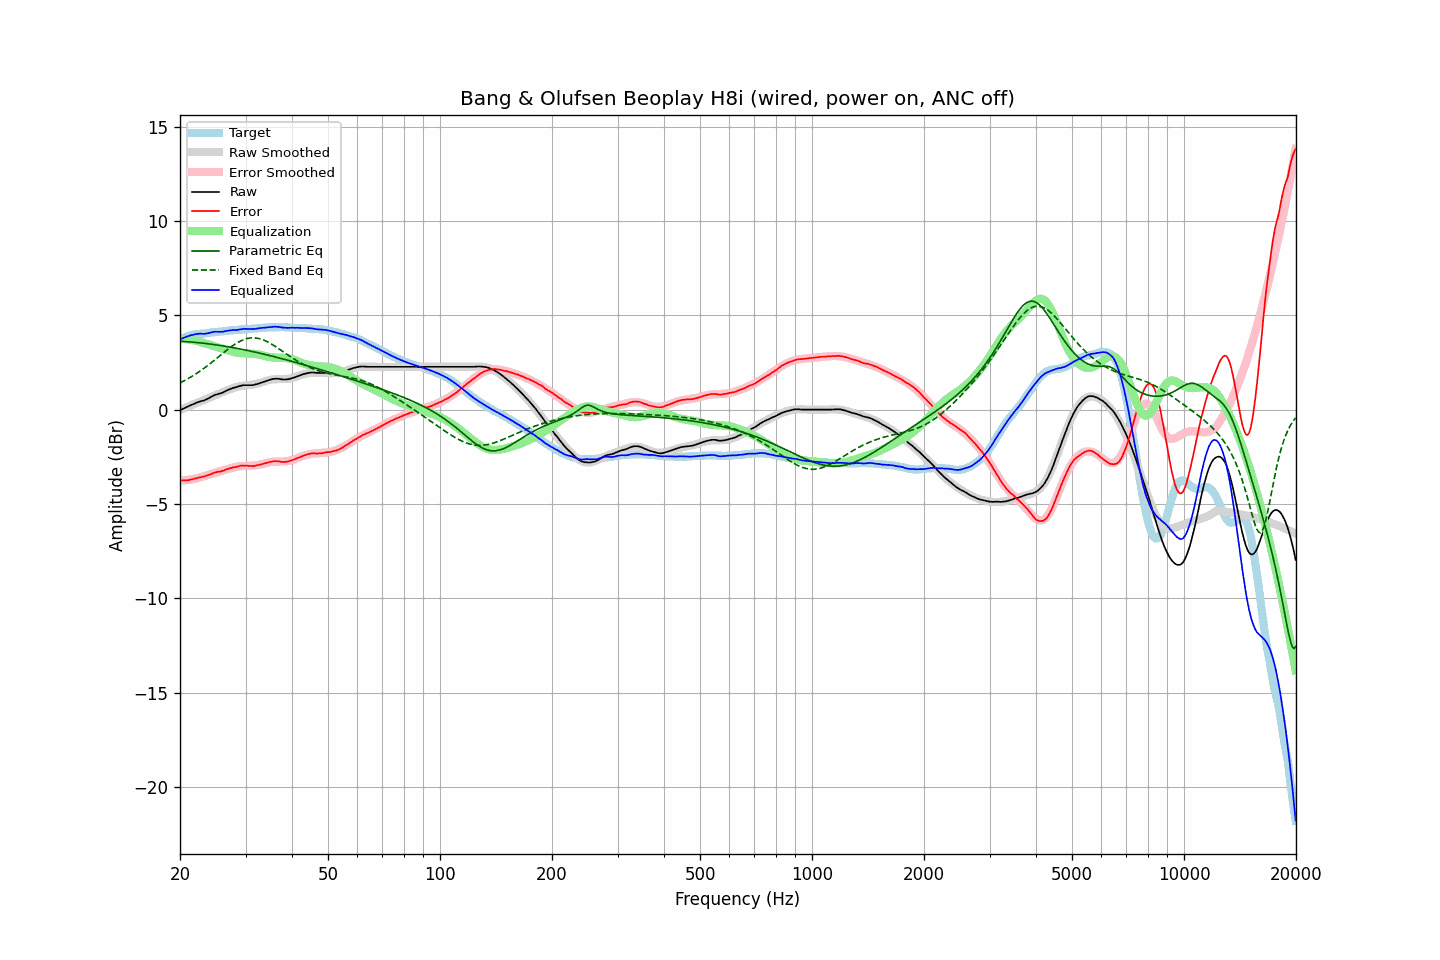

Values plotted in this chart, from the file beside it:
frequency, raw, error, smoothed, error_smoothed, equalization, parametric_eq, fixed_band_eq, equalized_raw, equalized_smoothed, target
20.00, -0.03, -3.76, -0.02, -3.77, 3.77, 3.63, 1.42, 3.74, 3.75, 3.73
20.20, 0.01, -3.76, 0.02, -3.76, 3.76, 3.62, 1.46, 3.77, 3.78, 3.77
20.40, 0.05, -3.75, 0.06, -3.75, 3.75, 3.62, 1.51, 3.80, 3.81, 3.81
20.61, 0.09, -3.74, 0.09, -3.75, 3.75, 3.61, 1.55, 3.84, 3.84, 3.83
20.81, 0.13, -3.74, 0.13, -3.74, 3.74, 3.61, 1.60, 3.87, 3.86, 3.87
21.02, 0.17, -3.74, 0.16, -3.73, 3.73, 3.60, 1.65, 3.90, 3.89, 3.91
21.23, 0.21, -3.72, 0.20, -3.71, 3.71, 3.59, 1.69, 3.92, 3.91, 3.93
21.44, 0.25, -3.70, 0.24, -3.70, 3.70, 3.59, 1.74, 3.95, 3.93, 3.95
21.66, 0.28, -3.69, 0.27, -3.68, 3.68, 3.58, 1.80, 3.96, 3.96, 3.97
21.87, 0.32, -3.66, 0.31, -3.67, 3.67, 3.57, 1.85, 3.99, 3.97, 3.98
22.09, 0.36, -3.64, 0.34, -3.65, 3.65, 3.56, 1.90, 4.01, 3.99, 4.00
22.31, 0.39, -3.62, 0.38, -3.63, 3.63, 3.56, 1.96, 4.02, 4.01, 4.01
22.54, 0.42, -3.60, 0.41, -3.61, 3.61, 3.55, 2.02, 4.03, 4.02, 4.02
22.76, 0.45, -3.58, 0.45, -3.58, 3.58, 3.54, 2.08, 4.03, 4.03, 4.03
22.99, 0.47, -3.56, 0.48, -3.56, 3.56, 3.53, 2.14, 4.03, 4.04, 4.03
23.22, 0.49, -3.55, 0.52, -3.53, 3.53, 3.52, 2.20, 4.02, 4.05, 4.04
23.45, 0.53, -3.52, 0.55, -3.50, 3.50, 3.51, 2.26, 4.03, 4.05, 4.05
23.69, 0.57, -3.49, 0.59, -3.48, 3.48, 3.50, 2.33, 4.05, 4.06, 4.06
23.92, 0.61, -3.45, 0.62, -3.45, 3.45, 3.49, 2.39, 4.06, 4.07, 4.07
24.16, 0.66, -3.42, 0.66, -3.43, 3.43, 3.48, 2.46, 4.09, 4.08, 4.08
24.40, 0.71, -3.39, 0.69, -3.40, 3.40, 3.47, 2.53, 4.11, 4.09, 4.10
24.65, 0.75, -3.35, 0.73, -3.37, 3.37, 3.45, 2.59, 4.12, 4.10, 4.10
24.89, 0.79, -3.32, 0.76, -3.35, 3.35, 3.44, 2.66, 4.14, 4.11, 4.11
25.14, 0.81, -3.31, 0.80, -3.32, 3.32, 3.43, 2.73, 4.13, 4.12, 4.12
25.39, 0.84, -3.29, 0.84, -3.29, 3.29, 3.42, 2.80, 4.13, 4.13, 4.13
25.65, 0.86, -3.29, 0.88, -3.27, 3.27, 3.40, 2.87, 4.13, 4.14, 4.15
25.91, 0.89, -3.26, 0.91, -3.24, 3.24, 3.39, 2.94, 4.13, 4.15, 4.15
26.16, 0.92, -3.24, 0.95, -3.22, 3.22, 3.38, 3.01, 4.14, 4.16, 4.16
26.43, 0.97, -3.20, 0.98, -3.19, 3.19, 3.36, 3.08, 4.16, 4.17, 4.16
26.69, 1.01, -3.16, 1.01, -3.17, 3.17, 3.35, 3.15, 4.18, 4.18, 4.17
26.96, 1.05, -3.14, 1.05, -3.14, 3.14, 3.33, 3.21, 4.19, 4.19, 4.19
27.23, 1.09, -3.11, 1.08, -3.12, 3.12, 3.32, 3.28, 4.21, 4.19, 4.20
27.50, 1.12, -3.09, 1.11, -3.09, 3.09, 3.31, 3.34, 4.21, 4.20, 4.21
27.77, 1.15, -3.06, 1.14, -3.07, 3.07, 3.29, 3.40, 4.22, 4.21, 4.21
28.05, 1.17, -3.06, 1.17, -3.05, 3.05, 3.27, 3.46, 4.22, 4.22, 4.23
28.33, 1.19, -3.03, 1.20, -3.03, 3.03, 3.26, 3.51, 4.22, 4.23, 4.22
28.62, 1.22, -3.01, 1.22, -3.01, 3.01, 3.24, 3.57, 4.23, 4.24, 4.23
28.90, 1.25, -2.99, 1.24, -3.00, 3.00, 3.23, 3.61, 4.25, 4.24, 4.24
29.19, 1.27, -2.97, 1.25, -3.00, 3.00, 3.21, 3.65, 4.27, 4.25, 4.24
29.48, 1.29, -2.98, 1.27, -2.99, 2.99, 3.19, 3.69, 4.28, 4.26, 4.27
29.78, 1.30, -2.97, 1.28, -2.99, 2.99, 3.17, 3.73, 4.29, 4.26, 4.27
30.08, 1.30, -2.97, 1.29, -2.98, 2.98, 3.16, 3.75, 4.28, 4.27, 4.27
30.38, 1.30, -2.97, 1.29, -2.98, 2.98, 3.14, 3.78, 4.28, 4.28, 4.27
30.68, 1.30, -2.99, 1.30, -2.98, 2.98, 3.12, 3.79, 4.28, 4.28, 4.29
30.99, 1.30, -2.99, 1.32, -2.97, 2.97, 3.10, 3.80, 4.27, 4.29, 4.29
31.30, 1.30, -2.99, 1.33, -2.97, 2.97, 3.08, 3.81, 4.27, 4.30, 4.29
31.61, 1.31, -2.99, 1.34, -2.96, 2.96, 3.07, 3.81, 4.27, 4.30, 4.30
31.93, 1.34, -2.97, 1.36, -2.95, 2.95, 3.05, 3.80, 4.29, 4.31, 4.31
32.24, 1.36, -2.95, 1.38, -2.94, 2.94, 3.03, 3.79, 4.30, 4.32, 4.31
32.57, 1.39, -2.93, 1.40, -2.93, 2.93, 3.01, 3.77, 4.32, 4.32, 4.32
32.89, 1.42, -2.91, 1.42, -2.91, 2.91, 2.99, 3.75, 4.33, 4.33, 4.33
33.22, 1.45, -2.89, 1.45, -2.89, 2.89, 2.97, 3.72, 4.34, 4.34, 4.34
33.55, 1.48, -2.86, 1.48, -2.86, 2.86, 2.95, 3.69, 4.34, 4.34, 4.34
33.89, 1.51, -2.84, 1.51, -2.84, 2.84, 2.93, 3.66, 4.35, 4.35, 4.35
34.23, 1.54, -2.82, 1.54, -2.82, 2.82, 2.91, 3.62, 4.36, 4.35, 4.36
34.57, 1.57, -2.79, 1.56, -2.80, 2.80, 2.89, 3.57, 4.37, 4.36, 4.36
34.92, 1.59, -2.77, 1.58, -2.78, 2.78, 2.87, 3.53, 4.37, 4.36, 4.36
35.27, 1.61, -2.76, 1.59, -2.77, 2.77, 2.84, 3.48, 4.38, 4.37, 4.37
35.62, 1.63, -2.74, 1.61, -2.77, 2.77, 2.82, 3.42, 4.40, 4.37, 4.37
35.97, 1.64, -2.73, 1.61, -2.76, 2.76, 2.80, 3.37, 4.40, 4.37, 4.37
... 635 more rows
